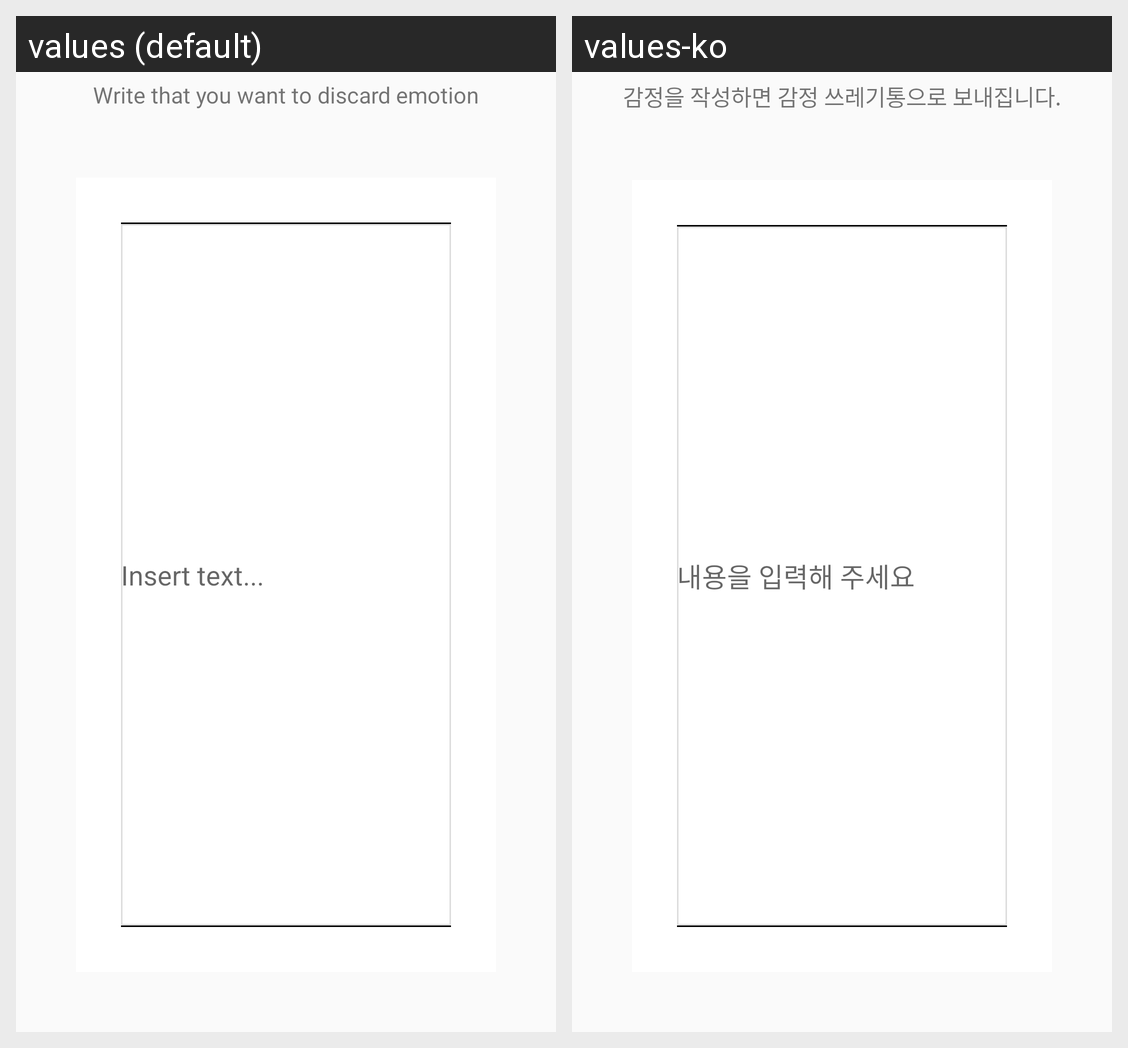

Locale-by-locale string values for the Android screen shown in this grid:
Android screen res/layout/fragment_emo_trash_edit.xml rendered under 2 locales, left to right: values (default), values-ko. Device: Nexus 5 (rendered at 1080×1920; each locale shown at half size, 540×960, under a caption strip naming it); theme AppTheme.
Strings drawn on this screen, with the default value and each locale's value (text and hints the layout hard-codes, and strings that could not be matched under every locale, appear in the picture but are not listed):

emo_trash_dialog_title
  values: Write that you want to discard emotion
  values-ko: 감정을 작성하면 감정 쓰레기통으로 보내집니다.

emo_trash_dialog_hint
  values: Insert text...
  values-ko: 내용을 입력해 주세요
